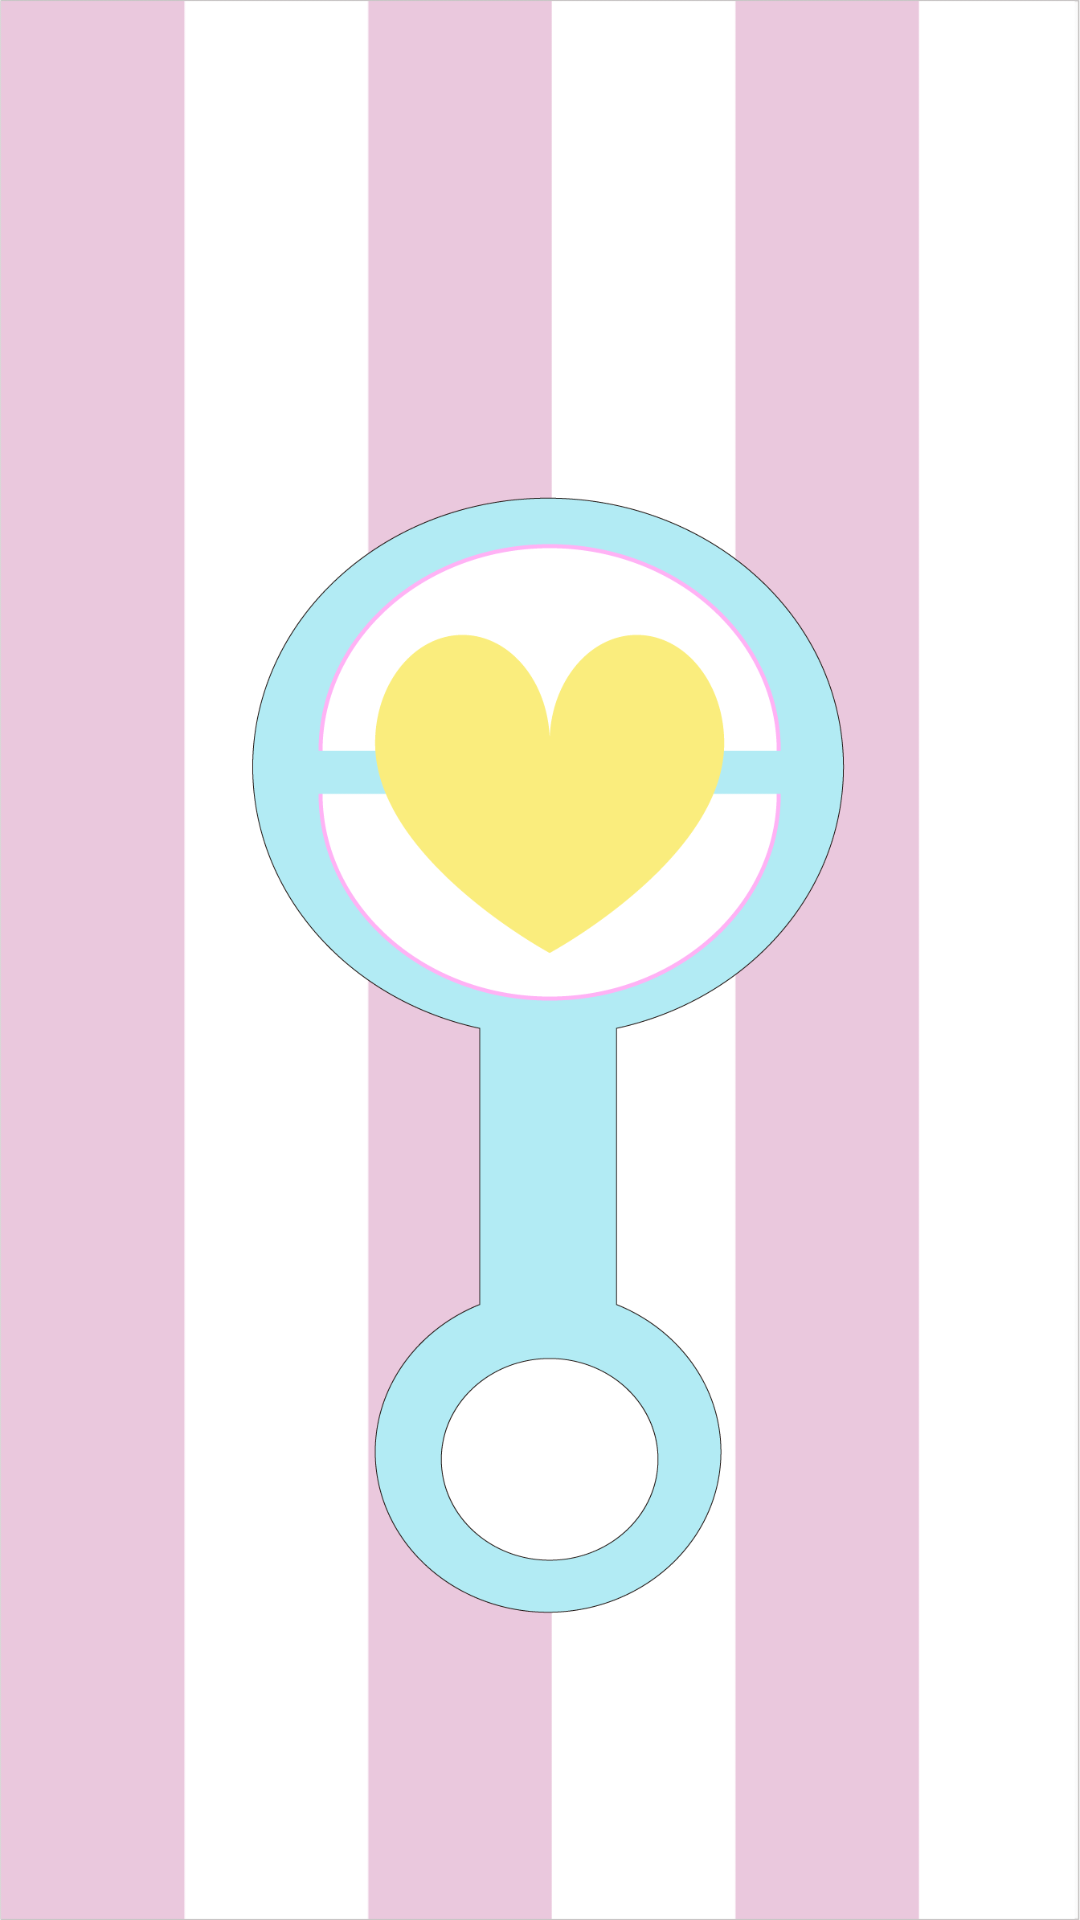

The Android layout XML behind this screen, and the referenced resources:
<!-- AndroidManifest.xml: application theme AppTheme -->
<!-- res/layout/ddal.xml -->
<?xml version="1.0" encoding="utf-8"?>
<LinearLayout xmlns:android="http://schemas.android.com/apk/res/android"
    xmlns:tools="http://schemas.android.com/tools"
    android:orientation="vertical" android:layout_width="match_parent"
    android:layout_height="match_parent"
    tools:ignore="UseCompoundDrawables"
    android:background="@drawable/ddal_background"
    >

    <ImageView

        android:id="@+id/img_ddal"
        android:layout_width="match_parent"
        android:layout_height="wrap_content"
        android:layout_margin="45dp"
        android:layout_marginTop="0dp"
        android:src="@drawable/ddal_ddal"
        android:contentDescription=""
        tools:ignore="ContentDescription" />

    
    


</LinearLayout>
<!-- resources referenced by this layout -->
<resources>
  <!-- drawable dalrang: png bitmap (drawable, 16787 bytes) -->
  <!-- drawable ddal_background: png bitmap (drawable, 9830 bytes) -->
  <!-- drawable ddal_ddal: png bitmap (drawable, 54984 bytes) -->
  <style name="AppTheme" parent="Theme.AppCompat.Light.DarkActionBar">
          
          <item name="colorPrimary">@color/colorPrimary</item>
          <item name="colorPrimaryDark">@color/colorPrimaryDark</item>
          <item name="colorAccent">@color/colorAccent</item>
          <item name="windowNoTitle">true</item>
      </style>
  <color name="colorPrimary">#3F51B5</color>
  <color name="colorPrimaryDark">#303F9F</color>
  <color name="colorAccent">#FF4081</color>
</resources>
